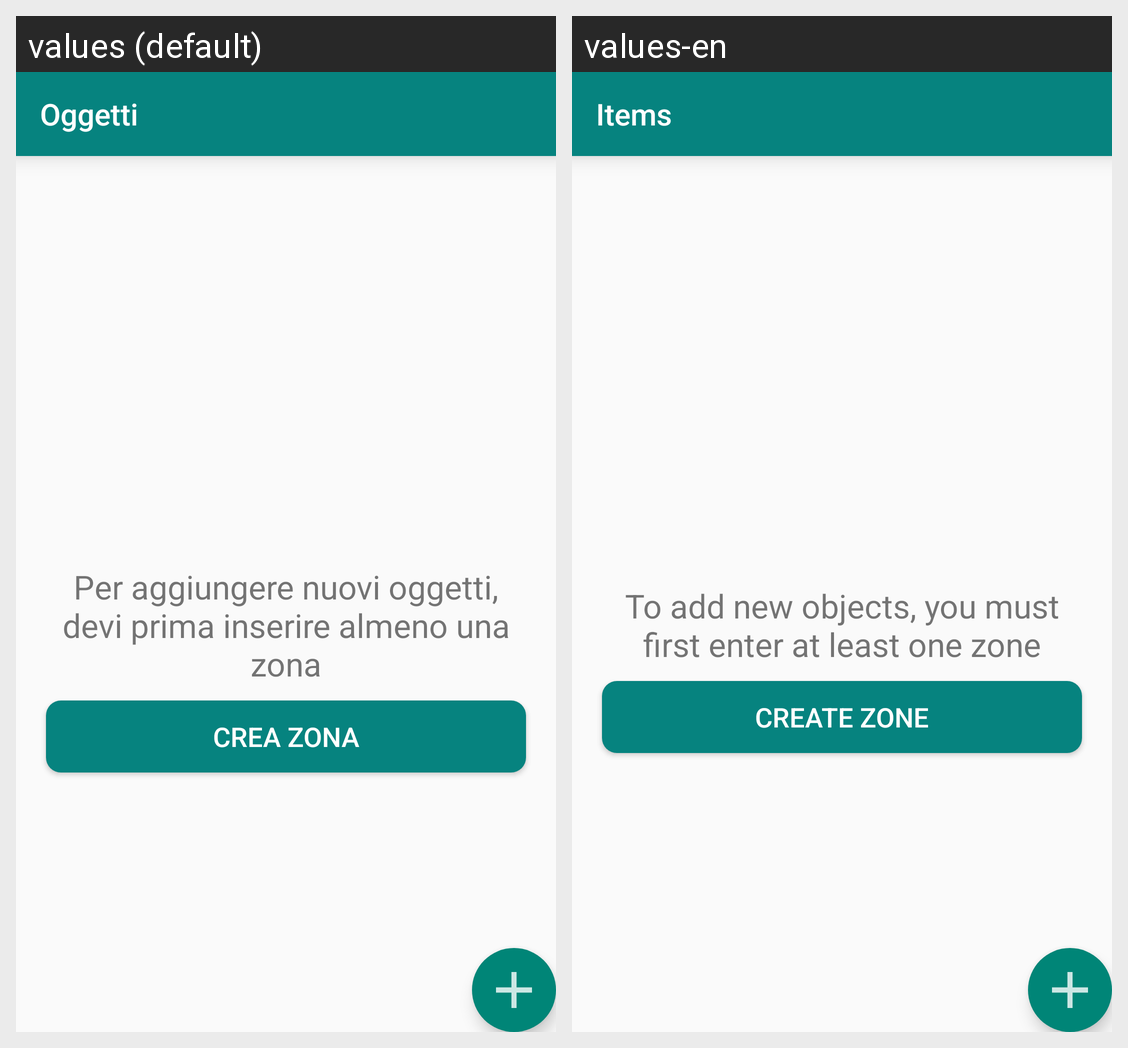

Locale-by-locale string values for the Android screen shown in this grid:
Android screen res/layout/activity_oggetti.xml rendered under 2 locales, left to right: values (default), values-en. Device: Nexus 5 (rendered at 1080×1920; each locale shown at half size, 540×960, under a caption strip naming it); theme Theme.AppCompat.Light.NoActionBar.
Strings drawn on this screen, with the default value and each locale's value (text and hints the layout hard-codes, and strings that could not be matched under every locale, appear in the picture but are not listed):

oggetti
  values: Oggetti
  values-en: Items

alert_zona
  values: Per aggiungere nuovi oggetti, devi prima inserire almeno una zona
  values-en: To add new objects, you must first enter at least one zone

crea_zona
  values: Crea Zona
  values-en: Create Zone
